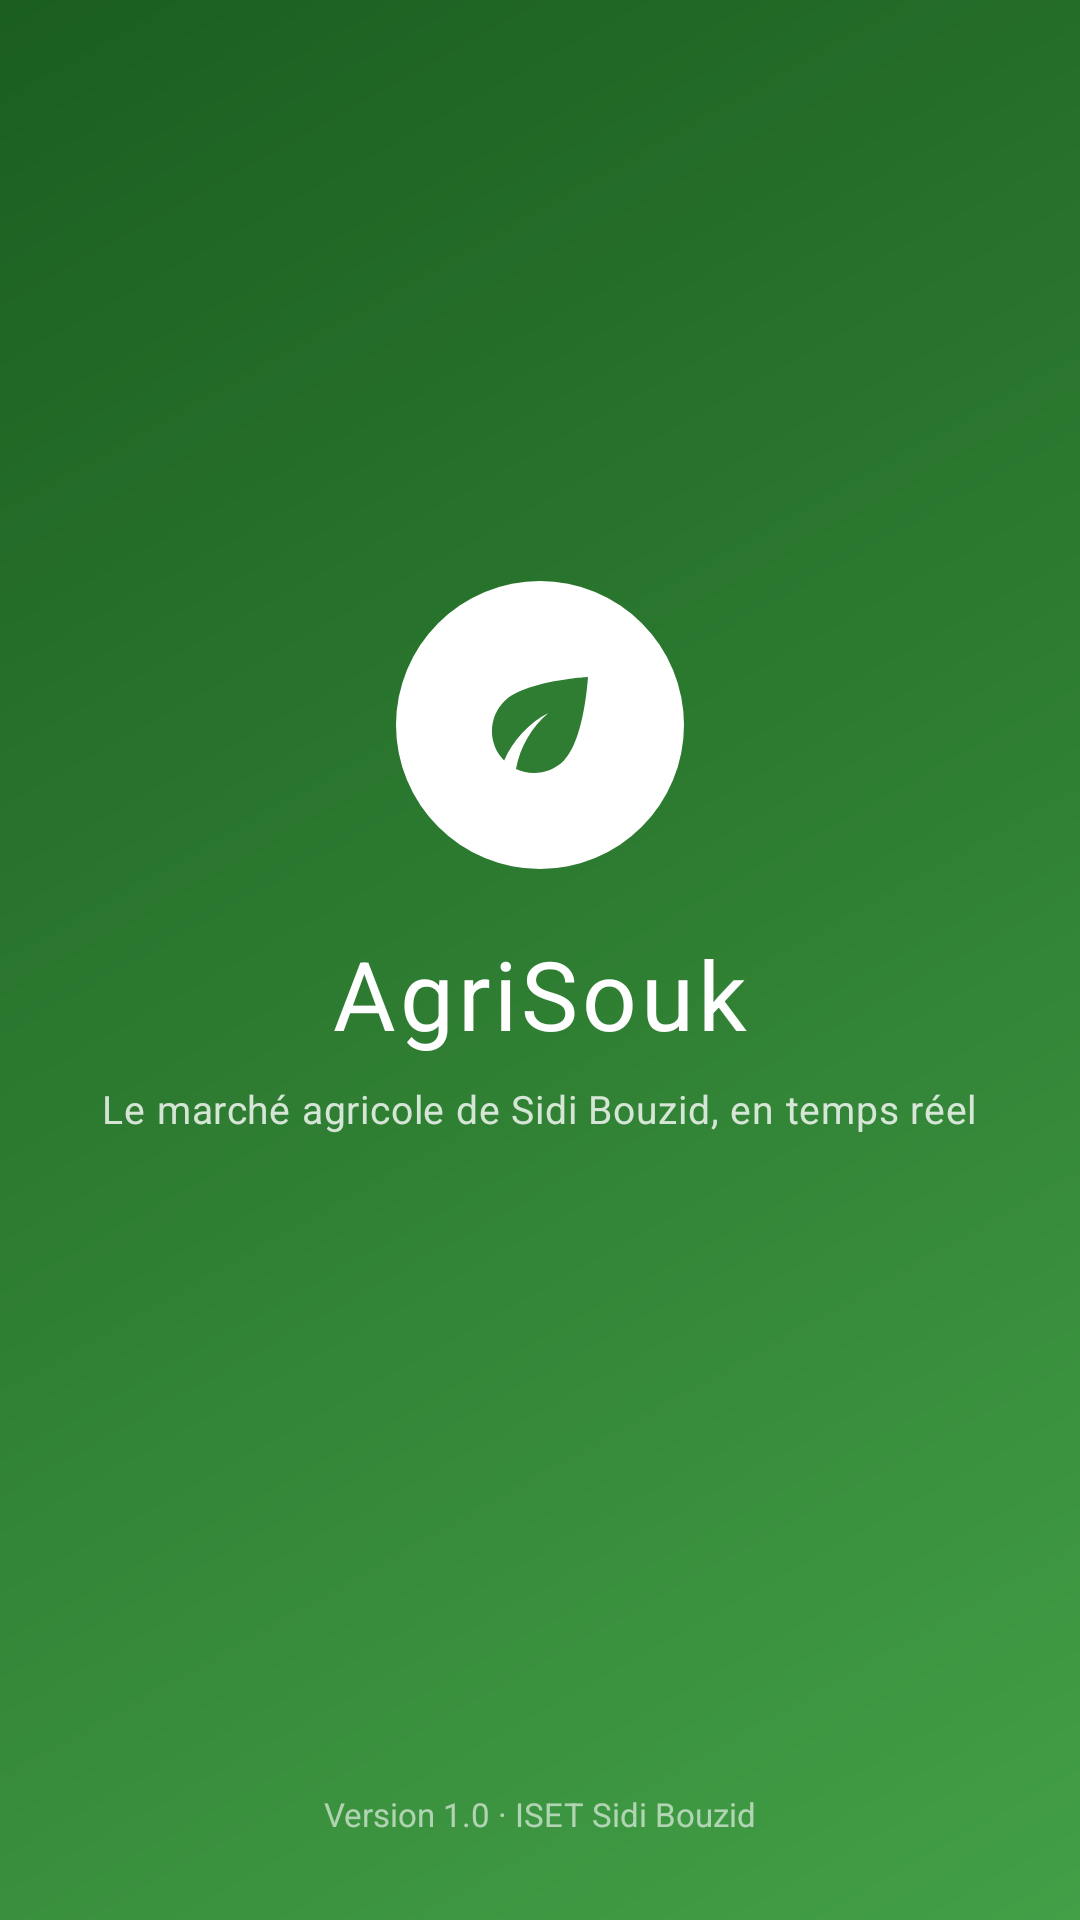

Reconstruct the res/layout file that produces this screen, plus the resources it refers to.
<!-- AndroidManifest.xml: activity theme Theme.AgriSouk -->
<!-- res/layout/activity_splash.xml -->
<?xml version="1.0" encoding="utf-8"?>
<FrameLayout xmlns:android="http://schemas.android.com/apk/res/android"
    android:layout_width="match_parent"
    android:layout_height="match_parent"
    android:background="@drawable/bg_splash">

    <LinearLayout
        android:layout_width="match_parent"
        android:layout_height="match_parent"
        android:gravity="center"
        android:orientation="vertical"
        android:padding="32dp">

        <ImageView
            android:id="@+id/ivSplashLogo"
            android:layout_width="96dp"
            android:layout_height="96dp"
            android:contentDescription="@string/cd_logo"
            android:src="@drawable/ic_logo_circle" />

        <TextView
            android:id="@+id/tvSplashName"
            android:layout_width="wrap_content"
            android:layout_height="wrap_content"
            android:layout_marginTop="20dp"
            android:fontFamily="sans-serif-black"
            android:letterSpacing="0.04"
            android:text="@string/app_name"
            android:textColor="@color/white"
            android:textSize="32sp" />

        <TextView
            android:layout_width="wrap_content"
            android:layout_height="wrap_content"
            android:layout_marginTop="8dp"
            android:gravity="center"
            android:letterSpacing="0.02"
            android:text="@string/app_tagline"
            android:textColor="#CCFFFFFF"
            android:textSize="13sp" />

        <ProgressBar
            android:layout_width="28dp"
            android:layout_height="28dp"
            android:layout_marginTop="40dp"
            android:indeterminateTint="@color/white" />
    </LinearLayout>

    <TextView
        android:layout_width="wrap_content"
        android:layout_height="wrap_content"
        android:layout_gravity="bottom|center_horizontal"
        android:layout_marginBottom="28dp"
        android:text="@string/splash_version"
        android:textColor="#99FFFFFF"
        android:textSize="11sp" />
</FrameLayout>
<!-- resources referenced by this layout -->
<resources>
  <color name="white">#FFFFFF</color>
  <!-- drawable bg_splash (drawable) -->
  <?xml version="1.0" encoding="utf-8"?>
  <shape xmlns:android="http://schemas.android.com/apk/res/android"
      android:shape="rectangle">
      <gradient
          android:angle="315"
          android:centerColor="@color/hero_mid"
          android:endColor="@color/hero_end"
          android:startColor="@color/hero_start"
          android:type="linear" />
  </shape>
  <!-- drawable ic_logo_circle (drawable) -->
  <?xml version="1.0" encoding="utf-8"?>
  <vector xmlns:android="http://schemas.android.com/apk/res/android"
      android:width="48dp"
      android:height="48dp"
      android:viewportWidth="48"
      android:viewportHeight="48">
      <path
          android:fillColor="#FFFFFF"
          android:pathData="M24,0 A24,24 0 1,0 24,48 A24,24 0 1,0 24,0 Z" />
      <group
          android:translateX="12"
          android:translateY="12">
          <path
              android:fillColor="@color/green_800"
              android:pathData="M6.05,8.05c-2.73,2.73 -2.73,7.15 -0.02,9.88 1.47,-3.4 4.09,-6.24 7.36,-7.93 -2.77,2.34 -4.71,5.61 -5.39,9.32 2.6,1.23 5.8,0.78 7.95,-1.37C19.43,14.47 20,4 20,4S9.53,4.57 6.05,8.05z" />
      </group>
  </vector>
  <string name="app_name">AgriSouk</string>
  <string name="app_tagline">Le marché agricole de Sidi Bouzid, en temps réel</string>
  <string name="cd_logo">Logo AgriSouk</string>
  <string name="splash_version">Version 1.0 · ISET Sidi Bouzid</string>
  <color name="hero_mid">@color/green_800</color>
  <color name="hero_end">@color/green_600</color>
  <color name="hero_start">@color/green_900</color>
  <color name="green_800">#2E7D32</color>
  <color name="green_700">#388E3C</color>
  <color name="on_primary">@color/white</color>
  <color name="green_100">#C8E6C9</color>
  <color name="green_900">#1B5E20</color>
  <color name="amber_700">#EF6C00</color>
  <color name="on_secondary">@color/white</color>
  <color name="amber_100">#FFE0B2</color>
  <color name="brown_700">#5D4037</color>
  <color name="background">#F5F8F3</color>
  <color name="surface">#FFFFFF</color>
  <color name="surface_alt">#F0F5EE</color>
  <color name="ink_900">#1C2923</color>
  <color name="ink_500">#6B7A70</color>
  <color name="outline">#E2E9DF</color>
  <color name="danger">#C62828</color>
  <color name="status_bar">@color/green_900</color>
  <style name="Widget.AgriSouk.Button" parent="Widget.Material3.Button">
          <item name="cornerRadius">14dp</item>
          <item name="android:minHeight">52dp</item>
          <item name="android:textSize">15sp</item>
          <item name="android:letterSpacing">0.01</item>
          <item name="android:textAllCaps">false</item>
      </style>
  <style name="ThemeOverlay.AgriSouk.BottomSheet" parent="ThemeOverlay.Material3.BottomSheetDialog">
          <item name="bottomSheetStyle">@style/Widget.AgriSouk.BottomSheet</item>
      </style>
  <color name="green_600">#43A047</color>
  <style name="Widget.AgriSouk.BottomSheet" parent="Widget.Material3.BottomSheet.Modal">
          <item name="backgroundTint">@color/surface</item>
          <item name="shapeAppearance">@style/ShapeAppearance.AgriSouk.Sheet</item>
      </style>
  <style name="ShapeAppearance.AgriSouk.Sheet" parent="ShapeAppearance.Material3.LargeComponent">
          <item name="cornerFamily">rounded</item>
          <item name="cornerSizeTopLeft">20dp</item>
          <item name="cornerSizeTopRight">20dp</item>
          <item name="cornerSizeBottomLeft">0dp</item>
          <item name="cornerSizeBottomRight">0dp</item>
      </style>
</resources>
